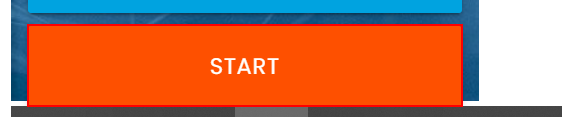
Workflow: Main

Step 1: click on the button 'Start'
